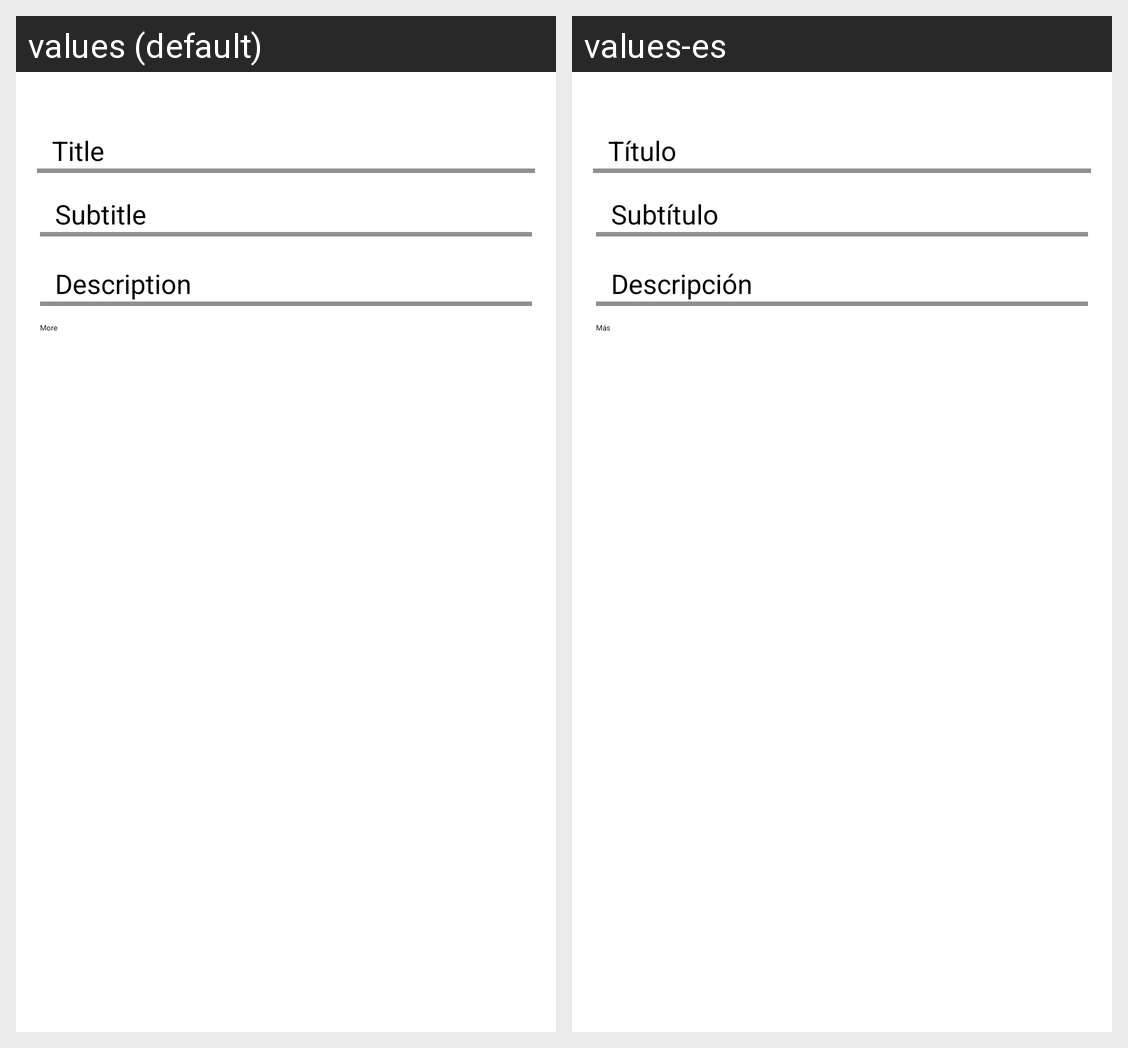

The same Android screen rendered under two of its app's locales, left to right. List the strings drawn on it with the default value and each locale's translation.
Android screen res/layout/actividad_cv6_generico.xml rendered under 2 locales, left to right: values (default), values-es. Device: Nexus 5 (rendered at 1080×1920; each locale shown at half size, 540×960, under a caption strip naming it); theme CVMakerTheme.
Strings drawn on this screen, with the default value and each locale's value (text and hints the layout hard-codes, and strings that could not be matched under every locale, appear in the picture but are not listed):

cv6_TituloCampo
  values: Title
  values-es: Título

cv6_SubtituloCampo
  values: Subtitle
  values-es: Subtítulo

cv6_Campo
  values: Description
  values-es: Descripción

cvBotonMas
  values: More
  values-es: Más
